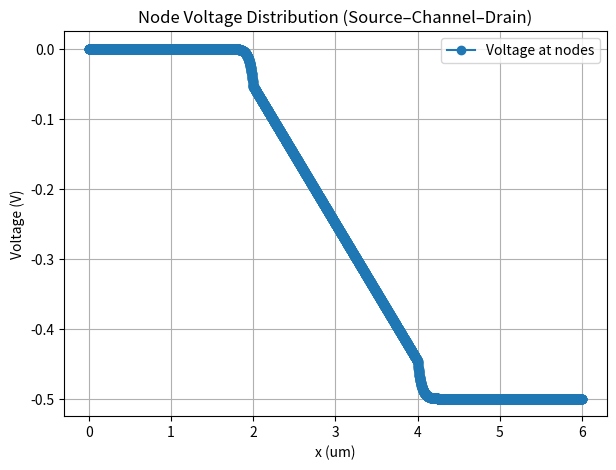
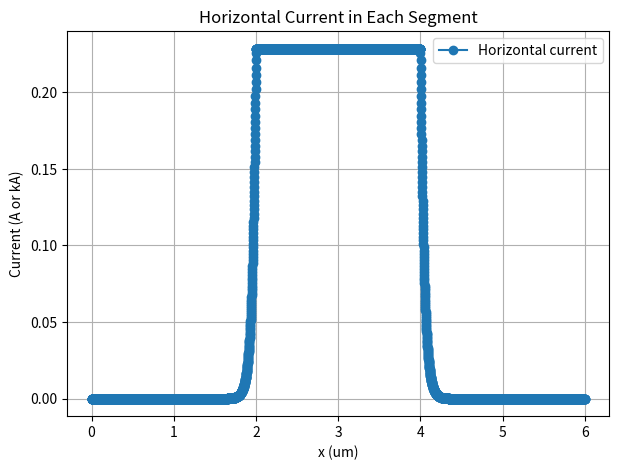
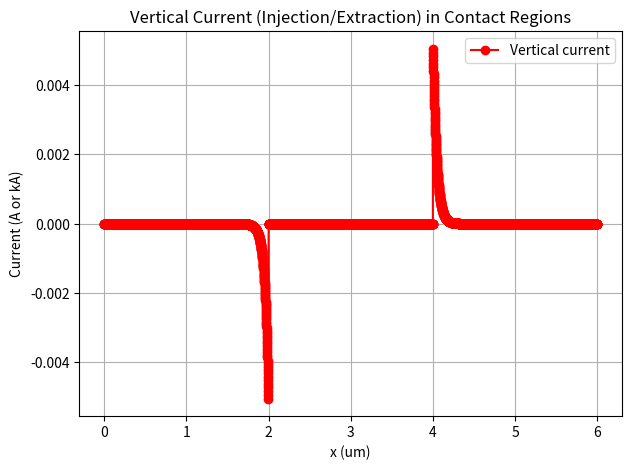

Python code for these plots, in order:
import numpy as np
import matplotlib.pyplot as plt

def build_device_resistor_network(N_s, N_ch, N_d,
                                  L_s, L_ch, L_d,
                                  W,
                                  R_sk_source, rho_ck_source,
                                  R_sh_channel,
                                  R_sk_drain, rho_ck_drain,
                                  V_source=0.0, V_drain=1.0):
    """
    Build and solve a 1D resistor network for a source-contact region + channel + drain-contact region.
    
    Parameters:
    -----------
    N_s, N_ch, N_d : int
        Number of segments for source contact, channel, and drain contact regions, respectively.
    L_s, L_ch, L_d : float
        Length (um) of source contact, channel, and drain contact, respectively.
    W : float
        Width (um) of the device (assume uniform).
    R_sk_source : float
        Sheet resistance under metal in source contact region [kΩ/sq].
    rho_ck_source : float
        Contact resistivity for source side [kΩ·um^2].
    R_sh_channel : float
        Sheet resistance for the channel region [kΩ/sq].
    R_sk_drain : float
        Sheet resistance under metal in drain contact region [kΩ/sq].
    rho_ck_drain : float
        Contact resistivity for drain side [kΩ·um^2].
    V_source, V_drain : float
        Fixed metal potentials at source and drain in Volts.

    Returns:
    --------
    x_nodes : 1D array of length (N_s+N_ch+N_d+1)
        The positions of each semiconductor node (0-based).
    V_nodes : 1D array of the same length
        The solved semiconductor voltage at each node.
        
    Explanation:
    ------------
    1) The total number of segments is N_s + N_ch + N_d.
       Therefore, the number of nodes is N_s + N_ch + N_d + 1.
    2) We build a conductance matrix G (size NxN) and current vector I.
       For each segment, we add a horizontal resistor (sheet) and a possible vertical resistor (contact).
    3) Boundary conditions (fixed metal potentials) are imposed by injecting current from metal to node 
       through the vertical resistors. The metal is assumed to be at V_source or V_drain.
    4) Solve G*V = I to get the node voltages in the semiconductor.
    """
    
    # Total segments in the device
    N_total_segments = N_s + N_ch + N_d
    # Total semiconductor nodes
    N_nodes = N_total_segments + 1

    # Compute segment lengths for each region
    dx_s = L_s / N_s if N_s > 0 else 0
    dx_ch = L_ch / N_ch if N_ch > 0 else 0
    dx_d = L_d / N_d if N_d > 0 else 0

    # Build x_nodes array (the position of each node along the device)
    x_nodes = [0.0]
    # Fill source region
    for i in range(N_s):
        x_nodes.append(x_nodes[-1] + dx_s)
    # Fill channel region
    for i in range(N_ch):
        x_nodes.append(x_nodes[-1] + dx_ch)
    # Fill drain region
    for i in range(N_d):
        x_nodes.append(x_nodes[-1] + dx_d)
    x_nodes = np.array(x_nodes)

    # Initialize the conductance matrix G and current vector I
    G = np.zeros((N_nodes, N_nodes))
    Ivec = np.zeros(N_nodes)

    def add_conductance(n1, n2, g):
        """
        Add a conductance g between node n1 and n2 in the matrix G.
        This corresponds to G[n1,n1]+=g, G[n2,n2]+=g, G[n1,n2]-=g, G[n2,n1]-=g
        """
        G[n1, n1] += g
        G[n2, n2] += g
        G[n1, n2] -= g
        G[n2, n1] -= g

    # Build the resistor network by iterating over each segment i
    for i in range(N_total_segments):
        # Nodes at the ends of this segment
        n_left = i
        n_right = i + 1

        # Determine if this segment is in source, channel, or drain region
        if i < N_s:
            # Source-contact region
            R_sheet = R_sk_source
            dx = dx_s
            rho_c = rho_ck_source
            metal_V = V_source
        elif i < (N_s + N_ch):
            # Channel region
            R_sheet = R_sh_channel
            dx = dx_ch
            rho_c = None     # no contact here
            metal_V = None
        else:
            # Drain-contact region
            R_sheet = R_sk_drain
            dx = dx_d
            rho_c = rho_ck_drain
            metal_V = V_drain

        # Horizontal resistor: R_h = (R_sheet * dx)/W  [kΩ]
        if dx > 0 and R_sheet > 0:
            R_h = (R_sheet * dx) / W
            G_h = 1.0 / R_h
            add_conductance(n_left, n_right, G_h)

        # Vertical contact resistor (if in contact region)
        if rho_c is not None:
            # R_perp = rho_c / (W * dx)  [kΩ]
            R_perp = rho_c / (W * dx) if dx>0 else 1e12  # avoid /0
            G_v = 1.0 / R_perp

            # We'll connect this segment to the metal potential (metal_V) 
            # in a "shunt" manner: current = G_v * (metal_V - V_node)
            # In matrix form, that means: 
            #   I[node] += G_v*metal_V
            #   G[node,node] += G_v
            # We'll apply it to node i (left node).
            # You could also do it at node i+1, or split half to each, etc.

            G[n_left, n_left] += G_v
            Ivec[n_left] += G_v * metal_V

            # Optionally, also connect node i+1 to the same contact.
            # This is a matter of how we approximate the "strip" spanning from x_i to x_{i+1}.
            # For simplicity, let's do it as well:
            G[n_right, n_right] += G_v
            Ivec[n_right] += G_v * metal_V

    # Solve G*V = Ivec => V
    V_nodes = np.linalg.solve(G, Ivec)

    return x_nodes, V_nodes


if __name__ == "__main__":
    # -----------------------------
    # Example device parameters
    # -----------------------------
    # Region lengths [um]
    L_s = 2.0      # source contact length
    L_ch = 2.0    # channel length
    L_d = 2.0      # drain contact length

    # Number of segments in each region
    N_s = 2000
    N_ch = 2000
    N_d = 2000

    # Device width [um]
    W = 95.0

    # Resistances and contact properties
    R_sk_source = 500.0      # [kΩ/sq]
    rho_ck_source = 2.0   # [kΩ·um^2]
    R_sh_channel = 81.6     # [kΩ/sq] channel
    R_sk_drain = R_sk_source       # [kΩ/sq]
    rho_ck_drain = rho_ck_source    # [kΩ·um^2]

    # Metal potentials
    V_source = 0.0
    V_drain = -0.5

    # -----------------------------
    # 1) Solve for node voltages
    # -----------------------------
    x_nodes, V_nodes = build_device_resistor_network(
        N_s, N_ch, N_d,
        L_s, L_ch, L_d,
        W,
        R_sk_source, rho_ck_source,
        R_sh_channel,
        R_sk_drain, rho_ck_drain,
        V_source, V_drain
    )

    # -----------------------------
    # 2) Compute current distribution
    # -----------------------------
    # We'll define arrays to hold horizontal/vertical current in each segment.
    N_total_segments = N_s + N_ch + N_d
    I_h = np.zeros(N_total_segments)     # horizontal current in each segment
    I_perp = np.zeros(N_total_segments)  # vertical current (if contact)

    # For convenience, define the segment center positions
    segment_centers = 0.5 * (x_nodes[:-1] + x_nodes[1:])

    for i in range(N_total_segments):
        n_left = i
        n_right = i + 1

        # Identify region
        if i < N_s:
            # source contact
            R_sheet = R_sk_source
            dx = L_s / N_s if N_s>0 else 0
            rho_c = rho_ck_source
            metal_V = V_source
        elif i < (N_s + N_ch):
            # channel
            R_sheet = R_sh_channel
            dx = L_ch / N_ch if N_ch>0 else 0
            rho_c = None
            metal_V = None
        else:
            # drain contact
            R_sheet = R_sk_drain
            dx = L_d / N_d if N_d>0 else 0
            rho_c = rho_ck_drain
            metal_V = V_drain

        # Horizontal current: I_h = (V_left - V_right) / R_h
        if dx > 0 and R_sheet > 0:
            R_h = (R_sheet * dx)/W  # [kΩ]
            I_h[i] = (V_nodes[n_left] - V_nodes[n_right]) / R_h  # [kA], if consistent with R in kΩ

        # Vertical current: I_perp (if contact region)
        if rho_c is not None and dx>0:
            R_perp = rho_c / (W*dx)
            # Here we demonstrate connecting metal to node i
            # In the build function, we also connected node i+1 
            # for a "double" vertical shunt. So total might be split.
            # We'll just compute one side here for demonstration:
            
            nodeV_left = V_nodes[n_left]
            I_perp_left = (nodeV_left - metal_V) / R_perp  # from node to metal

            nodeV_right = V_nodes[n_right]
            I_perp_right = (nodeV_right - metal_V) / R_perp

            # Summation if both ends are connected
            I_perp[i] = I_perp_left + I_perp_right

    # -----------------------------
    # 3) Plot results
    # -----------------------------
    # Plot the node voltage
    plt.figure(figsize=(7,5))
    plt.plot(x_nodes, V_nodes, '-o', label='Voltage at nodes')
    plt.xlabel("x (um)")
    plt.ylabel("Voltage (V)")
    plt.title("Node Voltage Distribution (Source–Channel–Drain)")
    plt.grid(True)
    plt.legend()
    plt.show()

    # Plot the horizontal current
    plt.figure(figsize=(7,5))
    plt.plot(segment_centers, I_h, '-o', label='Horizontal current')
    plt.xlabel("x (um)")
    plt.ylabel("Current (A or kA)")
    plt.title("Horizontal Current in Each Segment")
    plt.grid(True)
    plt.legend()
    plt.show()

    # Plot the vertical current
    plt.figure(figsize=(7,5))
    plt.plot(segment_centers, I_perp, '-o', color='r', label='Vertical current')
    plt.xlabel("x (um)")
    plt.ylabel("Current (A or kA)")
    plt.title("Vertical Current (Injection/Extraction) in Contact Regions")
    plt.grid(True)
    plt.legend()
    plt.show()
